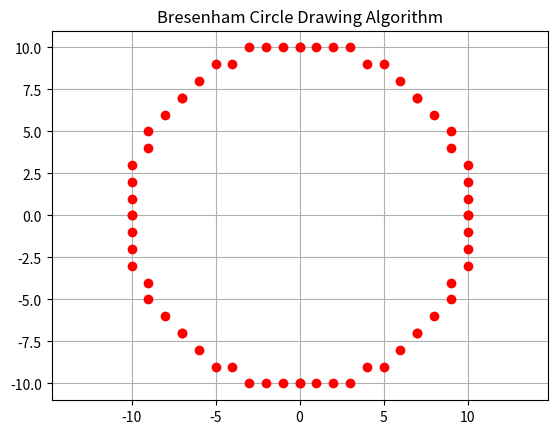

This figure's Python source:
import matplotlib.pyplot as plt

def plot(x, y):
    plt.plot(x, y, 'ro')

def plot_circle_points(xc, yc, x, y):
    points = [
        (xc + x, yc + y), (xc - x, yc + y),
        (xc + x, yc - y), (xc - x, yc - y),
        (xc + y, yc + x), (xc - y, yc + x),
        (xc + y, yc - x), (xc - y, yc - x)
    ]
    for px, py in points:
        print(f"({px}, {py})")
        plot(px, py)

def bresenham_circle(xc, yc, r):
    x = 0
    y = r
    p = 3 - 2 * r
    print("Bresenham Circle Points:")
    while x <= y:
        plot_circle_points(xc, yc, x, y)
        if p < 0:
            p = p + 4 * x + 6
        else:
            p = p + 4 * (x - y) + 10
            y -= 1
        x += 1

if __name__ == "__main__":
    plt.figure()
    bresenham_circle(0, 0, 10)
    plt.title("Bresenham Circle Drawing Algorithm")
    plt.grid(True)
    plt.axis("equal")
    plt.show()